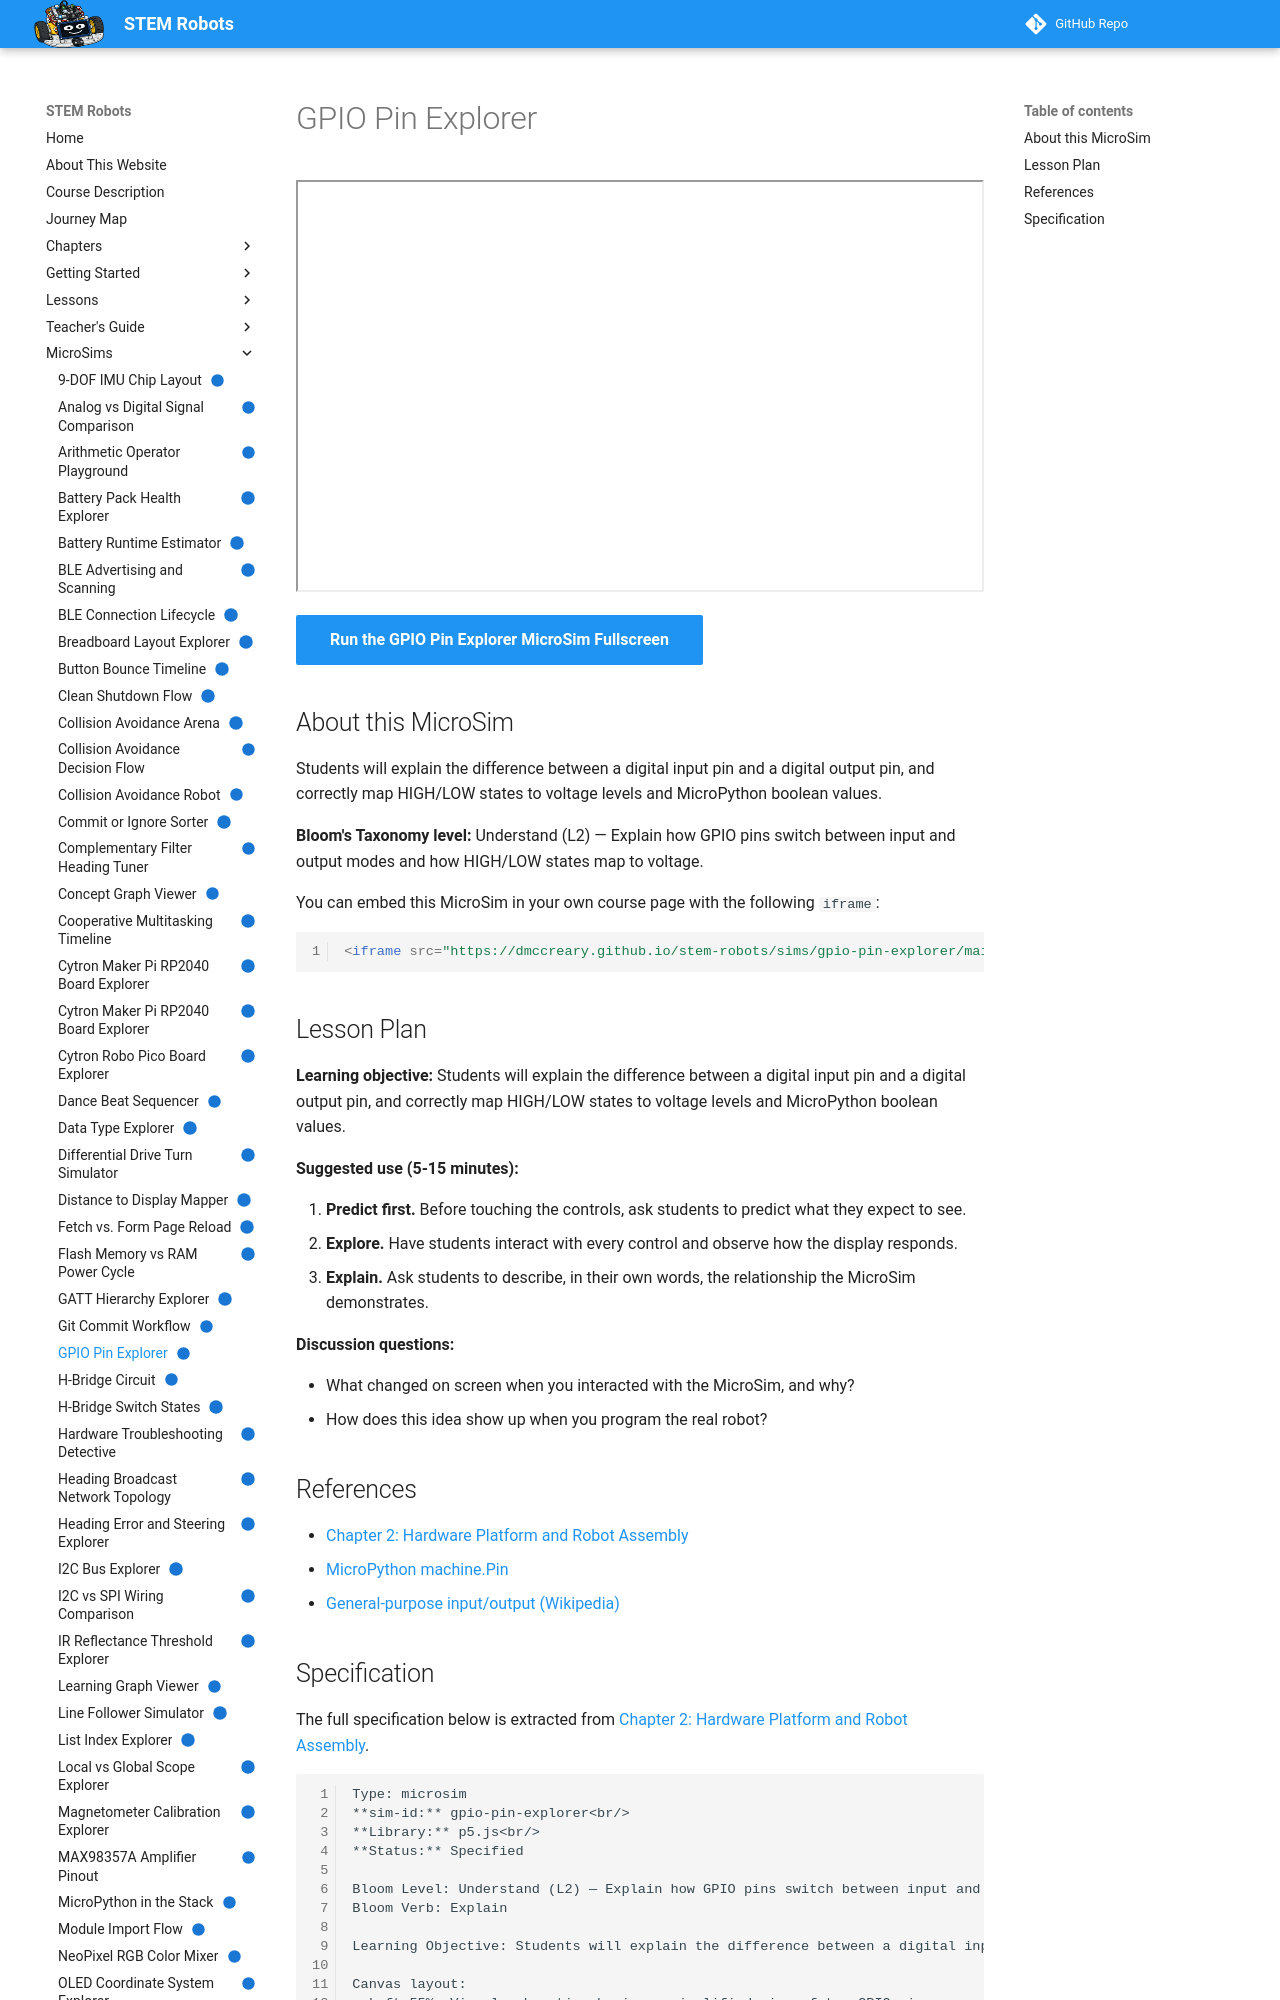

repository: dmccreary/stem-robots · page: sims/gpio-pin-explorer/index.html · generator: mkdocs

---
title: "GPIO Pin Explorer"
description: "Students will explain the difference between a digital input pin and a digital output pin, and correctly map HIGH/LOW states to voltage levels and MicroPython boolean values."
image: /sims/gpio-pin-explorer/gpio-pin-explorer.png
og:image: /sims/gpio-pin-explorer/gpio-pin-explorer.png
twitter:image: /sims/gpio-pin-explorer/gpio-pin-explorer.png
social:
   cards: false
status: implemented
library: p5.js
bloom_level: Understand (L2) — Explain how GPIO pins switch between input and output modes and how HIGH/LOW states map to voltage.
---

# GPIO Pin Explorer

<iframe src="main.html" width="100%" height="412" scrolling="no"></iframe>

[Run the GPIO Pin Explorer MicroSim Fullscreen](main.html){ .md-button .md-button--primary }

## About this MicroSim

Students will explain the difference between a digital input pin and a digital output pin, and correctly map HIGH/LOW states to voltage levels and MicroPython boolean values.

**Bloom's Taxonomy level:** Understand (L2) — Explain how GPIO pins switch between input and output modes and how HIGH/LOW states map to voltage.

You can embed this MicroSim in your own course page with the following `iframe`:

```html
<iframe src="https://dmccreary.github.io/stem-robots/sims/gpio-pin-explorer/main.html" width="100%" height="412" scrolling="no"></iframe>
```

## Lesson Plan

**Learning objective:** Students will explain the difference between a digital input pin and a digital output pin, and correctly map HIGH/LOW states to voltage levels and MicroPython boolean values.

**Suggested use (5-15 minutes):**

1. **Predict first.** Before touching the controls, ask students to predict what they expect to see.
2. **Explore.** Have students interact with every control and observe how the display responds.
3. **Explain.** Ask students to describe, in their own words, the relationship the MicroSim demonstrates.

**Discussion questions:**

- What changed on screen when you interacted with the MicroSim, and why?
- How does this idea show up when you program the real robot?

## References

- [Chapter 2: Hardware Platform and Robot Assembly](../../chapters/02-hardware-platform-assembly/index.md)
- [MicroPython machine.Pin](https://docs.micropython.org/en/latest/library/machine.Pin.html)
- [General-purpose input/output (Wikipedia)](https://en.wikipedia.org/wiki/General-purpose_input/output)
